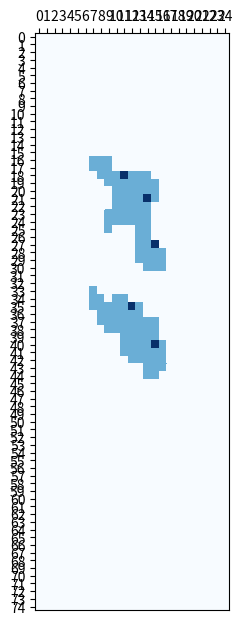

The matplotlib source for this figure:
import numpy as np
from numpy import random
import matplotlib.pyplot as plt
import time

def make_data(row, col):
    if False:
        #random.seed(20190423)
        random.seed(20190423)
        c, r = row, col
        data = []
        for i in range(0, c):
            sub = []
            for j in range(0, r):
                delta =  abs((i-c/2)/(c/4))*abs((j-r/2)/(r/4))
                if random.random() - delta > 0.2:
                    sub.append(int((2-delta)*10))
                else:
                    sub.append(0)
            data.append(sub)
        #data = np.random.randint(0, 2, (c, r), dtype=np.int)
        #data = np.random.rand(4,4)
        data = np.array(data)
    else:
        l = [ 
            [0, 0, 0, 0, 0, 0, 0, 0, 0, 0, 0, 0, 0, 0, 0, 0, 0, 0, 0, 0, 0, 0, 0, 0, 0],
            [0, 0, 0, 0, 0, 0, 0, 0, 0, 0, 0, 0, 0, 0, 0, 0, 0, 0, 0, 0, 0, 0, 0, 0, 0],
            [0, 0, 0, 0, 0, 0, 0, 0, 0, 0, 0, 0, 0, 0, 0, 0, 0, 0, 0, 0, 0, 0, 0, 0, 0],
            [0, 0, 0, 0, 0, 0, 0, 0, 0, 0, 0, 0, 0, 0, 0, 0, 0, 0, 0, 0, 0, 0, 0, 0, 0],
            [0, 0, 0, 0, 0, 0, 0, 0, 0, 0, 0, 0, 0, 0, 0, 0, 0, 0, 0, 0, 0, 0, 0, 0, 0],
            [0, 0, 0, 0, 0, 0, 0, 0, 0, 0, 0, 0, 0, 0, 0, 0, 0, 0, 0, 0, 0, 0, 0, 0, 0],
            [0, 0, 0, 0, 0, 0, 0, 0, 0, 0, 0, 0, 0, 0, 0, 0, 0, 0, 0, 0, 0, 0, 0, 0, 0],
            [0, 0, 0, 0, 0, 0, 0, 0, 0, 0, 0, 0, 0, 0, 0, 0, 0, 0, 0, 0, 0, 0, 0, 0, 0],
            [0, 0, 0, 0, 0, 0, 0, 0, 0, 0, 0, 0, 0, 0, 0, 0, 0, 0, 0, 0, 0, 0, 0, 0, 0],
            [0, 0, 0, 0, 0, 0, 0, 0, 0, 0, 0, 0, 0, 0, 0, 0, 0, 0, 0, 0, 0, 0, 0, 0, 0],
            [0, 0, 0, 0, 0, 0, 0, 0, 0, 0, 0, 0, 0, 0, 0, 0, 0, 0, 0, 0, 0, 0, 0, 0, 0],
            [0, 0, 0, 0, 0, 0, 0, 0, 0, 0, 0, 0, 0, 0, 0, 0, 0, 0, 0, 0, 0, 0, 0, 0, 0],
            [0, 0, 0, 0, 0, 0, 0, 0, 0, 0, 0, 0, 0, 0, 0, 0, 0, 0, 0, 0, 0, 0, 0, 0, 0],
            [0, 0, 0, 0, 0, 0, 0, 0, 0, 0, 0, 0, 0, 0, 0, 0, 0, 0, 0, 0, 0, 0, 0, 0, 0],
            [0, 0, 0, 0, 0, 0, 0, 0, 0, 0, 0, 0, 0, 0, 0, 0, 0, 0, 0, 0, 0, 0, 0, 0, 0],
            [0, 0, 0, 0, 0, 0, 0, 0, 0, 0, 0, 0, 0, 0, 0, 0, 0, 0, 0, 0, 0, 0, 0, 0, 0],
            [0, 0, 0, 0, 0, 0, 0, 1, 1, 1, 0, 0, 0, 0, 0, 0, 0, 0, 0, 0, 0, 0, 0, 0, 0],
            [0, 0, 0, 0, 0, 0, 0, 1, 1, 1, 0, 0, 0, 0, 0, 0, 0, 0, 0, 0, 0, 0, 0, 0, 0],
            [0, 0, 0, 0, 0, 0, 0, 0, 1, 1, 1, 1, 1, 1, 1, 0, 0, 0, 0, 0, 0, 0, 0, 0, 0],
            [0, 0, 0, 0, 0, 0, 0, 0, 0, 1, 1, 1, 1, 1, 1, 1, 0, 0, 0, 0, 0, 0, 0, 0, 0],
            [0, 0, 0, 0, 0, 0, 0, 0, 0, 0, 1, 1, 1, 1, 1, 1, 0, 0, 0, 0, 0, 0, 0, 0, 0],
            [0, 0, 0, 0, 0, 0, 0, 0, 0, 0, 1, 1, 1, 1, 1, 1, 0, 0, 0, 0, 0, 0, 0, 0, 0],
            [0, 0, 0, 0, 0, 0, 0, 0, 0, 0, 1, 1, 1, 1, 1, 0, 0, 0, 0, 0, 0, 0, 0, 0, 0],
            [0, 0, 0, 0, 0, 0, 0, 0, 0, 1, 1, 1, 1, 1, 1, 0, 0, 0, 0, 0, 0, 0, 0, 0, 0],
            [0, 0, 0, 0, 0, 0, 0, 0, 0, 1, 1, 1, 1, 1, 1, 0, 0, 0, 0, 0, 0, 0, 0, 0, 0],
            [0, 0, 0, 0, 0, 0, 0, 0, 0, 1, 0, 0, 0, 1, 1, 0, 0, 0, 0, 0, 0, 0, 0, 0, 0],
            [0, 0, 0, 0, 0, 0, 0, 0, 0, 0, 0, 0, 0, 1, 1, 0, 0, 0, 0, 0, 0, 0, 0, 0, 0],
            [0, 0, 0, 0, 0, 0, 0, 0, 0, 0, 0, 0, 0, 1, 1, 1, 0, 0, 0, 0, 0, 0, 0, 0, 0],
            [0, 0, 0, 0, 0, 0, 0, 0, 0, 0, 0, 0, 0, 1, 1, 1, 1, 0, 0, 0, 0, 0, 0, 0, 0],
            [0, 0, 0, 0, 0, 0, 0, 0, 0, 0, 0, 0, 0, 1, 1, 1, 1, 0, 0, 0, 0, 0, 0, 0, 0],
            [0, 0, 0, 0, 0, 0, 0, 0, 0, 0, 0, 0, 0, 0, 1, 1, 1, 0, 0, 0, 0, 0, 0, 0, 0],
            [0, 0, 0, 0, 0, 0, 0, 0, 0, 0, 0, 0, 0, 0, 0, 0, 0, 0, 0, 0, 0, 0, 0, 0, 0],
            [0, 0, 0, 0, 0, 0, 0, 0, 0, 0, 0, 0, 0, 0, 0, 0, 0, 0, 0, 0, 0, 0, 0, 0, 0],
            [0, 0, 0, 0, 0, 0, 0, 1, 0, 0, 0, 0, 0, 0, 0, 0, 0, 0, 0, 0, 0, 0, 0, 0, 0],
            [0, 0, 0, 0, 0, 0, 0, 1, 1, 0, 1, 1, 0, 0, 0, 0, 0, 0, 0, 0, 0, 0, 0, 0, 0],
            [0, 0, 0, 0, 0, 0, 0, 1, 1, 1, 1, 1, 1, 1, 0, 0, 0, 0, 0, 0, 0, 0, 0, 0, 0],
            [0, 0, 0, 0, 0, 0, 0, 0, 1, 1, 1, 1, 1, 1, 0, 0, 0, 0, 0, 0, 0, 0, 0, 0, 0],
            [0, 0, 0, 0, 0, 0, 0, 0, 1, 1, 1, 1, 1, 1, 1, 1, 0, 0, 0, 0, 0, 0, 0, 0, 0],
            [0, 0, 0, 0, 0, 0, 0, 0, 0, 1, 1, 1, 1, 1, 1, 1, 0, 0, 0, 0, 0, 0, 0, 0, 0],
            [0, 0, 0, 0, 0, 0, 0, 0, 0, 0, 0, 1, 1, 1, 1, 1, 0, 0, 0, 0, 0, 0, 0, 0, 0],
            [0, 0, 0, 0, 0, 0, 0, 0, 0, 0, 0, 1, 1, 1, 1, 1, 1, 0, 0, 0, 0, 0, 0, 0, 0],
            [0, 0, 0, 0, 0, 0, 0, 0, 0, 0, 0, 1, 1, 1, 1, 1, 1, 0, 0, 0, 0, 0, 0, 0, 0],
            [0, 0, 0, 0, 0, 0, 0, 0, 0, 0, 0, 0, 1, 1, 1, 1, 1, 0, 0, 0, 0, 0, 0, 0, 0],
            [0, 0, 0, 0, 0, 0, 0, 0, 0, 0, 0, 0, 0, 0, 1, 1, 1, 0, 0, 0, 0, 0, 0, 0, 0],
            [0, 0, 0, 0, 0, 0, 0, 0, 0, 0, 0, 0, 0, 0, 1, 1, 0, 0, 0, 0, 0, 0, 0, 0, 0],
            [0, 0, 0, 0, 0, 0, 0, 0, 0, 0, 0, 0, 0, 0, 0, 0, 0, 0, 0, 0, 0, 0, 0, 0, 0],
            [0, 0, 0, 0, 0, 0, 0, 0, 0, 0, 0, 0, 0, 0, 0, 0, 0, 0, 0, 0, 0, 0, 0, 0, 0],
            [0, 0, 0, 0, 0, 0, 0, 0, 0, 0, 0, 0, 0, 0, 0, 0, 0, 0, 0, 0, 0, 0, 0, 0, 0],
            [0, 0, 0, 0, 0, 0, 0, 0, 0, 0, 0, 0, 0, 0, 0, 0, 0, 0, 0, 0, 0, 0, 0, 0, 0],
            [0, 0, 0, 0, 0, 0, 0, 0, 0, 0, 0, 0, 0, 0, 0, 0, 0, 0, 0, 0, 0, 0, 0, 0, 0],
            [0, 0, 0, 0, 0, 0, 0, 0, 0, 0, 0, 0, 0, 0, 0, 0, 0, 0, 0, 0, 0, 0, 0, 0, 0],
            [0, 0, 0, 0, 0, 0, 0, 0, 0, 0, 0, 0, 0, 0, 0, 0, 0, 0, 0, 0, 0, 0, 0, 0, 0],
            [0, 0, 0, 0, 0, 0, 0, 0, 0, 0, 0, 0, 0, 0, 0, 0, 0, 0, 0, 0, 0, 0, 0, 0, 0],
            [0, 0, 0, 0, 0, 0, 0, 0, 0, 0, 0, 0, 0, 0, 0, 0, 0, 0, 0, 0, 0, 0, 0, 0, 0],
            [0, 0, 0, 0, 0, 0, 0, 0, 0, 0, 0, 0, 0, 0, 0, 0, 0, 0, 0, 0, 0, 0, 0, 0, 0],
            [0, 0, 0, 0, 0, 0, 0, 0, 0, 0, 0, 0, 0, 0, 0, 0, 0, 0, 0, 0, 0, 0, 0, 0, 0],
            [0, 0, 0, 0, 0, 0, 0, 0, 0, 0, 0, 0, 0, 0, 0, 0, 0, 0, 0, 0, 0, 0, 0, 0, 0],
            [0, 0, 0, 0, 0, 0, 0, 0, 0, 0, 0, 0, 0, 0, 0, 0, 0, 0, 0, 0, 0, 0, 0, 0, 0],
            [0, 0, 0, 0, 0, 0, 0, 0, 0, 0, 0, 0, 0, 0, 0, 0, 0, 0, 0, 0, 0, 0, 0, 0, 0],
            [0, 0, 0, 0, 0, 0, 0, 0, 0, 0, 0, 0, 0, 0, 0, 0, 0, 0, 0, 0, 0, 0, 0, 0, 0],
            [0, 0, 0, 0, 0, 0, 0, 0, 0, 0, 0, 0, 0, 0, 0, 0, 0, 0, 0, 0, 0, 0, 0, 0, 0],
            [0, 0, 0, 0, 0, 0, 0, 0, 0, 0, 0, 0, 0, 0, 0, 0, 0, 0, 0, 0, 0, 0, 0, 0, 0],
            [0, 0, 0, 0, 0, 0, 0, 0, 0, 0, 0, 0, 0, 0, 0, 0, 0, 0, 0, 0, 0, 0, 0, 0, 0],
            [0, 0, 0, 0, 0, 0, 0, 0, 0, 0, 0, 0, 0, 0, 0, 0, 0, 0, 0, 0, 0, 0, 0, 0, 0],
            [0, 0, 0, 0, 0, 0, 0, 0, 0, 0, 0, 0, 0, 0, 0, 0, 0, 0, 0, 0, 0, 0, 0, 0, 0],
            [0, 0, 0, 0, 0, 0, 0, 0, 0, 0, 0, 0, 0, 0, 0, 0, 0, 0, 0, 0, 0, 0, 0, 0, 0],
            [0, 0, 0, 0, 0, 0, 0, 0, 0, 0, 0, 0, 0, 0, 0, 0, 0, 0, 0, 0, 0, 0, 0, 0, 0],
            [0, 0, 0, 0, 0, 0, 0, 0, 0, 0, 0, 0, 0, 0, 0, 0, 0, 0, 0, 0, 0, 0, 0, 0, 0],
            [0, 0, 0, 0, 0, 0, 0, 0, 0, 0, 0, 0, 0, 0, 0, 0, 0, 0, 0, 0, 0, 0, 0, 0, 0],
            [0, 0, 0, 0, 0, 0, 0, 0, 0, 0, 0, 0, 0, 0, 0, 0, 0, 0, 0, 0, 0, 0, 0, 0, 0],
            [0, 0, 0, 0, 0, 0, 0, 0, 0, 0, 0, 0, 0, 0, 0, 0, 0, 0, 0, 0, 0, 0, 0, 0, 0],
            [0, 0, 0, 0, 0, 0, 0, 0, 0, 0, 0, 0, 0, 0, 0, 0, 0, 0, 0, 0, 0, 0, 0, 0, 0],
            [0, 0, 0, 0, 0, 0, 0, 0, 0, 0, 0, 0, 0, 0, 0, 0, 0, 0, 0, 0, 0, 0, 0, 0, 0],
            [0, 0, 0, 0, 0, 0, 0, 0, 0, 0, 0, 0, 0, 0, 0, 0, 0, 0, 0, 0, 0, 0, 0, 0, 0],
            [0, 0, 0, 0, 0, 0, 0, 0, 0, 0, 0, 0, 0, 0, 0, 0, 0, 0, 0, 0, 0, 0, 0, 0, 0]
            ]
    data = np.array(l)
    with open('log', 'w+') as fp:
        for i,r in enumerate(l):
            fp.write(f'{i:02d}:')
            for v in r:
                fp.write(f'{v} ')
            fp.write('\n')
    return data

def draw_grid(data):
    c, r = data.shape[0], data.shape[1]
    row_labels = list(range(0, r, 1))
    column_labels = list(range(0, c, 1))
    fig, ax = plt.subplots()
    fig.set_figheight(c/10)
    fig.set_figwidth(r/10)
    heatmap = ax.pcolor(data, cmap=plt.cm.Blues)

    ax.set_xticks(np.arange(r)+0.5, minor=False)
    ax.set_yticks(np.arange(c)+0.5, minor=False)

    ax.invert_yaxis()
    ax.xaxis.tick_top()

    ax.set_xticklabels(row_labels, minor=False)
    ax.set_yticklabels(column_labels, minor=False)

    plt.show()

def morph_close():
    pass

def morph_open():
    pass

def cost(points):
    pass

def select_points(data, num):
    random.seed(int(time.time()))
    points = [(i, j) for i in range(0,data.shape[0]) for j in range(0,data.shape[1]) if data[i][j]!=0]
    #random.shuffle(points)
    ret = []
    step = len(points)//num
    for i in range(0, num):
        ret.append(points[i*step + random.randint(0, step//2)])
    print(ret)
    return ret

if __name__=='__main__':
    data = make_data(25, 50)
    ret = select_points(data, 5)
    for x,y in ret:
        data[x][y] = 2

    draw_grid(data)
